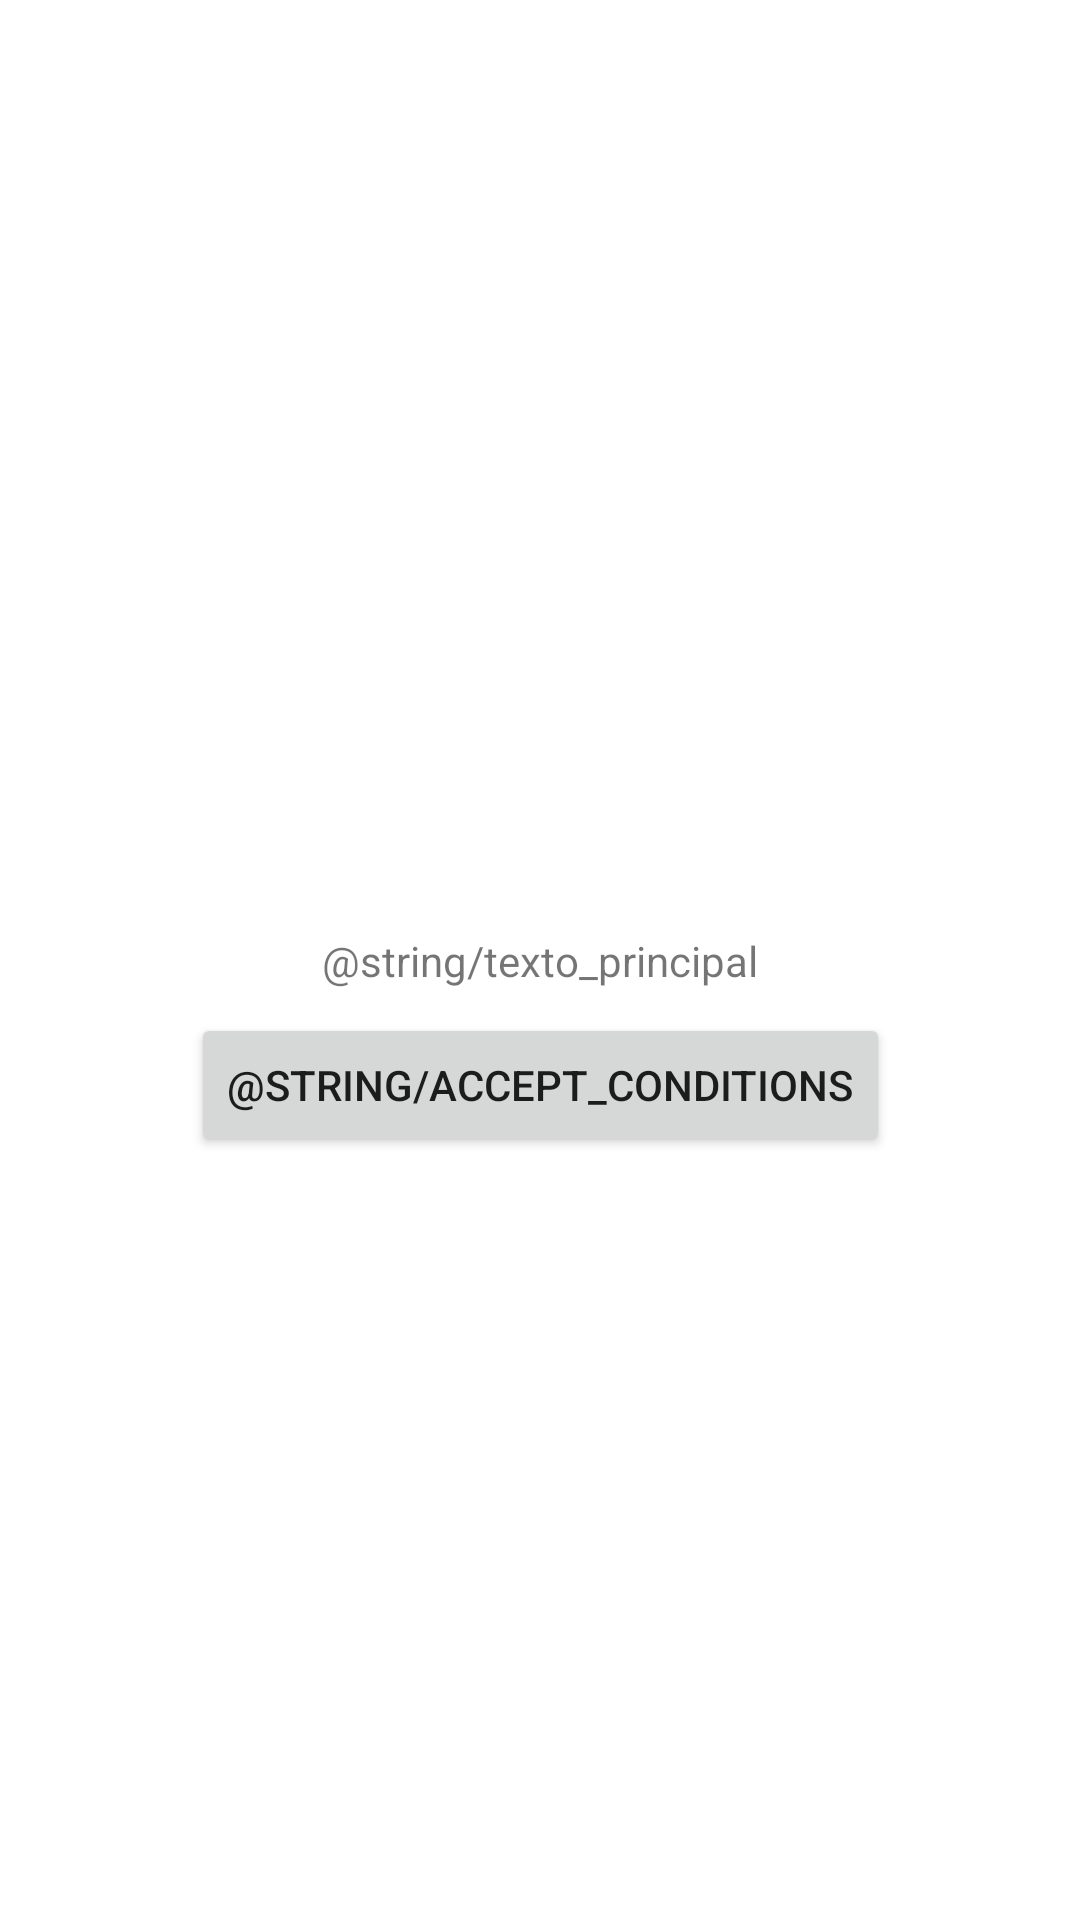

Here is an Android app screen rendered from its layout file. Give the layout XML and the strings, colors and styles it references.
<!-- AndroidManifest.xml: application theme Theme.App_Ejemplo -->
<!-- res/layout/activity_main.xml -->
<?xml version="1.0" encoding="utf-8"?>
<androidx.constraintlayout.widget.ConstraintLayout xmlns:android="http://schemas.android.com/apk/res/android"
    xmlns:app="http://schemas.android.com/apk/res-auto"
    xmlns:tools="http://schemas.android.com/tools"
    android:layout_width="match_parent"
    android:layout_height="match_parent"
    android:clickable="true"
    android:onClick="onBtClick"
    tools:context=".MainActivity">

    <TextView
        android:id="@+id/textView"
        android:layout_width="wrap_content"
        android:layout_height="wrap_content"
        android:text="@string/texto_principal"
        app:layout_constraintBottom_toBottomOf="parent"
        app:layout_constraintLeft_toLeftOf="parent"
        app:layout_constraintRight_toRightOf="parent"
        app:layout_constraintTop_toTopOf="parent" />

    <Button
        android:id="@+id/button"
        android:layout_width="wrap_content"
        android:layout_height="wrap_content"
        android:layout_marginTop="8dp"
        android:text="@string/accept_conditions"
        app:layout_constraintEnd_toEndOf="parent"
        app:layout_constraintStart_toStartOf="parent"
        app:layout_constraintTop_toBottomOf="@+id/textView" />

</androidx.constraintlayout.widget.ConstraintLayout>
<!-- resources referenced by this layout -->
<resources>
  <style name="Theme.App_Ejemplo" parent="Theme.MaterialComponents.DayNight.DarkActionBar">
          
          <item name="colorPrimary">@color/purple_500</item>
          <item name="colorPrimaryVariant">@color/purple_700</item>
          <item name="colorOnPrimary">@color/white</item>
          
          <item name="colorSecondary">@color/teal_200</item>
          <item name="colorSecondaryVariant">@color/teal_700</item>
          <item name="colorOnSecondary">@color/black</item>
          
          <item name="android:statusBarColor" tools:targetApi="l">?attr/colorPrimaryVariant</item>
          
      </style>
  <!-- not gathered from this repository: default colours our renderer supplied (Android Studio template values) -->
  <color name="purple_500">#FF6200EE</color>
  <color name="purple_700">#FF3700B3</color>
  <color name="teal_200">#FF03DAC5</color>
  <color name="teal_700">#FF018786</color>
  <color name="black">#FF000000</color>
  <color name="white">#FFFFFFFF</color>
</resources>
